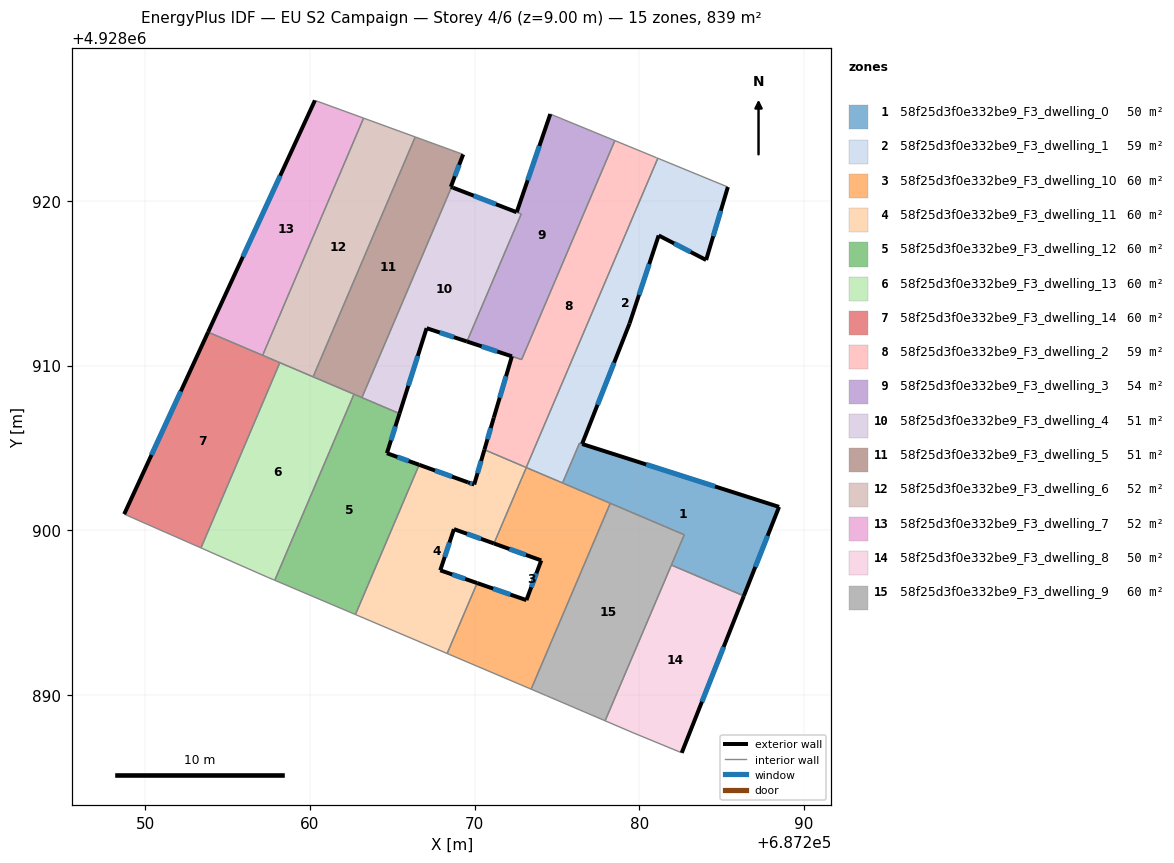
=== STOREY PLAN SPEC (per zone: floor XY polygon, exterior-wall plan segments, windows/doors) ===
zone 1: 58f25d3f0e332be9_F3_dwelling_0  (50.5 m²)
  floor: (687288.48, 4928901.42) (687286.34, 4928896.01) (687281.94, 4928897.88) (687282.73, 4928899.72) (687275.34, 4928902.87) (687276.37, 4928905.29) (687276.53, 4928905.23)
  exterior wall: (687288.48, 4928901.42) – (687276.53, 4928905.23)  [12.5 m]
    window: (687284.60, 4928902.66) – (687280.42, 4928903.99)  [4.6 m²]
  exterior wall: (687286.34, 4928896.01) – (687288.48, 4928901.42)  [5.8 m]
    window: (687287.04, 4928897.77) – (687287.79, 4928899.66)  [2.1 m²]
  interior walls: 6
zone 2: 58f25d3f0e332be9_F3_dwelling_1  (58.8 m²)
  floor: (687285.37, 4928920.84) (687284.05, 4928916.41) (687281.17, 4928917.90) (687279.40, 4928912.55) (687276.52, 4928905.24) (687276.37, 4928905.29) (687275.34, 4928902.87) (687273.13, 4928903.81) (687281.12, 4928922.58)
  exterior wall: (687284.05, 4928916.41) – (687285.37, 4928920.84)  [4.6 m]
    window: (687284.48, 4928917.85) – (687284.94, 4928919.40)  [1.7 m²]
  exterior wall: (687281.17, 4928917.90) – (687284.05, 4928916.41)  [3.2 m]
    window: (687282.11, 4928917.41) – (687283.12, 4928916.89)  [1.2 m²]
  exterior wall: (687279.40, 4928912.55) – (687281.17, 4928917.90)  [5.6 m]
    window: (687279.98, 4928914.29) – (687280.60, 4928916.16)  [2.1 m²]
  exterior wall: (687276.52, 4928905.24) – (687279.40, 4928912.55)  [7.9 m]
    window: (687277.46, 4928907.61) – (687278.47, 4928910.17)  [2.9 m²]
  interior walls: 5
zone 3: 58f25d3f0e332be9_F3_dwelling_10  (59.9 m²)
  floor: (687278.23, 4928901.64) (687273.43, 4928890.35) (687268.33, 4928892.51) (687270.15, 4928896.79) (687273.14, 4928895.76) (687274.04, 4928898.17) (687271.17, 4928899.20) (687273.14, 4928903.81)
  exterior wall: (687273.14, 4928895.76) – (687270.15, 4928896.79)  [3.2 m]
    window: (687272.17, 4928896.09) – (687271.13, 4928896.46)  [1.2 m²]
  exterior wall: (687274.04, 4928898.17) – (687273.14, 4928895.76)  [2.6 m]
    window: (687273.75, 4928897.38) – (687273.44, 4928896.54)  [0.9 m²]
  exterior wall: (687271.17, 4928899.20) – (687274.04, 4928898.17)  [3.0 m]
    window: (687272.11, 4928898.86) – (687273.11, 4928898.50)  [1.1 m²]
  interior walls: 6
zone 4: 58f25d3f0e332be9_F3_dwelling_11  (59.9 m²)
  floor: (687273.14, 4928903.81) (687271.17, 4928899.20) (687268.74, 4928900.07) (687267.91, 4928897.57) (687270.15, 4928896.79) (687268.33, 4928892.51) (687262.76, 4928894.88) (687266.63, 4928903.97) (687269.59, 4928902.91) (687269.97, 4928902.78) (687270.59, 4928904.89)
  exterior wall: (687268.74, 4928900.07) – (687271.17, 4928899.20)  [2.6 m]
    window: (687269.53, 4928899.78) – (687270.38, 4928899.48)  [0.9 m²]
  exterior wall: (687267.91, 4928897.57) – (687268.74, 4928900.07)  [2.6 m]
    window: (687268.18, 4928898.38) – (687268.47, 4928899.25)  [1.0 m²]
  exterior wall: (687270.15, 4928896.79) – (687267.91, 4928897.57)  [2.4 m]
    window: (687269.42, 4928897.04) – (687268.64, 4928897.31)  [0.9 m²]
  exterior wall: (687269.59, 4928902.91) – (687266.63, 4928903.97)  [3.1 m]
    window: (687268.63, 4928903.25) – (687267.60, 4928903.63)  [1.2 m²]
  exterior wall: (687269.97, 4928902.78) – (687269.59, 4928902.91)  [0.4 m]
    window: (687269.85, 4928902.82) – (687269.72, 4928902.86)  [0.1 m²]
  exterior wall: (687270.59, 4928904.89) – (687269.97, 4928902.78)  [2.2 m]
    window: (687270.39, 4928904.20) – (687270.18, 4928903.46)  [0.8 m²]
  interior walls: 7
zone 5: 58f25d3f0e332be9_F3_dwelling_12  (59.9 m²)
  floor: (687265.44, 4928907.08) (687264.67, 4928904.68) (687266.63, 4928903.97) (687262.76, 4928894.88) (687257.87, 4928896.96) (687262.67, 4928908.26)
  exterior wall: (687264.67, 4928904.68) – (687265.44, 4928907.08)  [2.5 m]
    window: (687264.92, 4928905.46) – (687265.19, 4928906.30)  [0.9 m²]
  exterior wall: (687266.63, 4928903.97) – (687264.67, 4928904.68)  [2.1 m]
    window: (687266.00, 4928904.20) – (687265.31, 4928904.45)  [0.8 m²]
  interior walls: 6
zone 6: 58f25d3f0e332be9_F3_dwelling_13  (59.9 m²)
  floor: (687262.67, 4928908.26) (687257.87, 4928896.96) (687257.40, 4928897.16) (687253.39, 4928898.92) (687258.17, 4928910.17)
  interior walls: 6
zone 7: 58f25d3f0e332be9_F3_dwelling_14  (59.9 m²)
  floor: (687258.17, 4928910.17) (687253.39, 4928898.92) (687248.72, 4928900.98) (687253.82, 4928912.03)
  exterior wall: (687253.82, 4928912.03) – (687248.72, 4928900.98)  [12.2 m]
    window: (687252.16, 4928908.43) – (687250.38, 4928904.57)  [4.5 m²]
  interior walls: 4
zone 8: 58f25d3f0e332be9_F3_dwelling_2  (59.2 m²)
  floor: (687281.03, 4928922.62) (687281.12, 4928922.58) (687273.13, 4928903.81) (687273.04, 4928903.85) (687272.90, 4928903.91) (687270.59, 4928904.89) (687271.16, 4928906.84) (687272.26, 4928910.56) (687272.85, 4928910.36) (687278.51, 4928923.66)
  exterior wall: (687271.16, 4928906.84) – (687270.59, 4928904.89)  [2.0 m]
    window: (687270.98, 4928906.20) – (687270.78, 4928905.52)  [0.7 m²]
  exterior wall: (687272.26, 4928910.56) – (687271.16, 4928906.84)  [3.9 m]
    window: (687271.91, 4928909.35) – (687271.52, 4928908.05)  [1.4 m²]
  interior walls: 8
zone 9: 58f25d3f0e332be9_F3_dwelling_3  (54.1 m²)
  floor: (687278.51, 4928923.66) (687272.85, 4928910.36) (687269.53, 4928911.46) (687272.83, 4928919.20) (687272.55, 4928919.31) (687274.59, 4928925.27)
  exterior wall: (687274.59, 4928925.27) – (687272.55, 4928919.31)  [6.3 m]
    window: (687273.93, 4928923.33) – (687273.22, 4928921.24)  [2.3 m²]
  exterior wall: (687269.53, 4928911.46) – (687272.26, 4928910.56)  [2.9 m]
    window: (687270.42, 4928911.16) – (687271.38, 4928910.85)  [1.1 m²]
  interior walls: 5
zone 10: 58f25d3f0e332be9_F3_dwelling_4  (50.5 m²)
  floor: (687272.83, 4928919.20) (687269.53, 4928911.46) (687267.08, 4928912.27) (687265.44, 4928907.08) (687263.16, 4928908.05) (687268.59, 4928920.83)
  exterior wall: (687268.69, 4928920.79) – (687268.59, 4928920.83)  [0.1 m]
  exterior wall: (687272.55, 4928919.31) – (687268.69, 4928920.79)  [4.1 m]
    window: (687271.29, 4928919.79) – (687269.94, 4928920.31)  [1.5 m²]
  exterior wall: (687267.08, 4928912.27) – (687269.53, 4928911.46)  [2.6 m]
    window: (687267.88, 4928912.00) – (687268.74, 4928911.72)  [0.9 m²]
  exterior wall: (687265.44, 4928907.08) – (687267.08, 4928912.27)  [5.4 m]
    window: (687265.97, 4928908.77) – (687266.55, 4928910.58)  [2.0 m²]
  interior walls: 4
zone 11: 58f25d3f0e332be9_F3_dwelling_5  (51.1 m²)
  floor: (687269.30, 4928922.82) (687268.55, 4928920.85) (687268.59, 4928920.83) (687263.16, 4928908.05) (687263.06, 4928908.09) (687260.19, 4928909.31) (687266.39, 4928923.88)
  exterior wall: (687268.55, 4928920.85) – (687269.30, 4928922.82)  [2.1 m]
    window: (687268.80, 4928921.49) – (687269.06, 4928922.18)  [0.8 m²]
  exterior wall: (687268.59, 4928920.83) – (687268.55, 4928920.85)  [0.0 m]
  interior walls: 6
zone 12: 58f25d3f0e332be9_F3_dwelling_6  (52.4 m²)
  floor: (687266.39, 4928923.88) (687260.19, 4928909.31) (687257.13, 4928910.62) (687263.26, 4928925.02)
  interior walls: 5
zone 13: 58f25d3f0e332be9_F3_dwelling_7  (52.4 m²)
  floor: (687263.26, 4928925.02) (687257.13, 4928910.62) (687253.82, 4928912.03) (687260.30, 4928926.10)
  exterior wall: (687260.30, 4928926.10) – (687253.82, 4928912.03)  [15.5 m]
    window: (687258.19, 4928921.52) – (687255.93, 4928916.60)  [5.7 m²]
  interior walls: 3
zone 14: 58f25d3f0e332be9_F3_dwelling_8  (50.4 m²)
  floor: (687286.34, 4928896.01) (687282.57, 4928886.49) (687279.61, 4928887.71) (687277.92, 4928888.43) (687281.94, 4928897.88)
  exterior wall: (687282.57, 4928886.49) – (687286.34, 4928896.01)  [10.2 m]
    window: (687283.80, 4928889.58) – (687285.12, 4928892.91)  [3.8 m²]
  interior walls: 4
zone 15: 58f25d3f0e332be9_F3_dwelling_9  (59.9 m²)
  floor: (687282.73, 4928899.72) (687277.92, 4928888.43) (687274.35, 4928889.96) (687273.43, 4928890.35) (687278.23, 4928901.64)
  interior walls: 6

=== DERIVED (storey summary) ===
Building: EU S2 Campaign
Storey: 4 of 6  (floor level z = 9.00 m)
Storey gross floor area: 838.9 m²
Zones on this storey: 15
  - 58f25d3f0e332be9_F3_dwelling_0: floor 50.5 m²; exterior wall 18.4 m (55.1 m²); 2 window(s) 6.7 m²; WWR 12.2%
  - 58f25d3f0e332be9_F3_dwelling_1: floor 58.8 m²; exterior wall 21.4 m (64.1 m²); 4 window(s) 7.8 m²; WWR 12.2%
  - 58f25d3f0e332be9_F3_dwelling_10: floor 59.9 m²; exterior wall 8.8 m (26.4 m²); 3 window(s) 3.2 m²; WWR 12.2%
  - 58f25d3f0e332be9_F3_dwelling_11: floor 59.9 m²; exterior wall 13.3 m (40.0 m²); 6 window(s) 4.9 m²; WWR 12.2%
  - 58f25d3f0e332be9_F3_dwelling_12: floor 59.9 m²; exterior wall 4.6 m (13.8 m²); 2 window(s) 1.7 m²; WWR 12.2%
  - 58f25d3f0e332be9_F3_dwelling_13: floor 59.9 m²
  - 58f25d3f0e332be9_F3_dwelling_14: floor 59.9 m²; exterior wall 12.2 m (36.5 m²); 1 window(s) 4.5 m²; WWR 12.2%
  - 58f25d3f0e332be9_F3_dwelling_2: floor 59.2 m²; exterior wall 5.9 m (17.7 m²); 2 window(s) 2.2 m²; WWR 12.2%
  - 58f25d3f0e332be9_F3_dwelling_3: floor 54.1 m²; exterior wall 9.2 m (27.5 m²); 2 window(s) 3.4 m²; WWR 12.2%
  - 58f25d3f0e332be9_F3_dwelling_4: floor 50.5 m²; exterior wall 12.3 m (36.8 m²); 3 window(s) 4.5 m²; WWR 12.1%
  - 58f25d3f0e332be9_F3_dwelling_5: floor 51.1 m²; exterior wall 2.2 m (6.5 m²); 1 window(s) 0.8 m²; WWR 12.0%
  - 58f25d3f0e332be9_F3_dwelling_6: floor 52.4 m²
  - 58f25d3f0e332be9_F3_dwelling_7: floor 52.4 m²; exterior wall 15.5 m (46.5 m²); 1 window(s) 5.7 m²; WWR 12.2%
  - 58f25d3f0e332be9_F3_dwelling_8: floor 50.4 m²; exterior wall 10.2 m (30.7 m²); 1 window(s) 3.8 m²; WWR 12.2%
  - 58f25d3f0e332be9_F3_dwelling_9: floor 59.9 m²
Zone adjacency (shared interzone walls):
  - 58f25d3f0e332be9_F3_dwelling_0 ↔ 58f25d3f0e332be9_F3_dwelling_1
  - 58f25d3f0e332be9_F3_dwelling_0 ↔ 58f25d3f0e332be9_F3_dwelling_10
  - 58f25d3f0e332be9_F3_dwelling_0 ↔ 58f25d3f0e332be9_F3_dwelling_8
  - 58f25d3f0e332be9_F3_dwelling_0 ↔ 58f25d3f0e332be9_F3_dwelling_9
  - 58f25d3f0e332be9_F3_dwelling_1 ↔ 58f25d3f0e332be9_F3_dwelling_10
  - 58f25d3f0e332be9_F3_dwelling_1 ↔ 58f25d3f0e332be9_F3_dwelling_2
  - 58f25d3f0e332be9_F3_dwelling_10 ↔ 58f25d3f0e332be9_F3_dwelling_11
  - 58f25d3f0e332be9_F3_dwelling_10 ↔ 58f25d3f0e332be9_F3_dwelling_9
  - 58f25d3f0e332be9_F3_dwelling_11 ↔ 58f25d3f0e332be9_F3_dwelling_12
  - 58f25d3f0e332be9_F3_dwelling_11 ↔ 58f25d3f0e332be9_F3_dwelling_2
  - 58f25d3f0e332be9_F3_dwelling_12 ↔ 58f25d3f0e332be9_F3_dwelling_13
  - 58f25d3f0e332be9_F3_dwelling_12 ↔ 58f25d3f0e332be9_F3_dwelling_4
  - 58f25d3f0e332be9_F3_dwelling_12 ↔ 58f25d3f0e332be9_F3_dwelling_5
  - 58f25d3f0e332be9_F3_dwelling_13 ↔ 58f25d3f0e332be9_F3_dwelling_14
  - 58f25d3f0e332be9_F3_dwelling_13 ↔ 58f25d3f0e332be9_F3_dwelling_5
  - 58f25d3f0e332be9_F3_dwelling_13 ↔ 58f25d3f0e332be9_F3_dwelling_6
  - 58f25d3f0e332be9_F3_dwelling_14 ↔ 58f25d3f0e332be9_F3_dwelling_6
  - 58f25d3f0e332be9_F3_dwelling_14 ↔ 58f25d3f0e332be9_F3_dwelling_7
  - 58f25d3f0e332be9_F3_dwelling_2 ↔ 58f25d3f0e332be9_F3_dwelling_3
  - 58f25d3f0e332be9_F3_dwelling_3 ↔ 58f25d3f0e332be9_F3_dwelling_4
  - 58f25d3f0e332be9_F3_dwelling_4 ↔ 58f25d3f0e332be9_F3_dwelling_5
  - 58f25d3f0e332be9_F3_dwelling_5 ↔ 58f25d3f0e332be9_F3_dwelling_6
  - 58f25d3f0e332be9_F3_dwelling_6 ↔ 58f25d3f0e332be9_F3_dwelling_7
  - 58f25d3f0e332be9_F3_dwelling_8 ↔ 58f25d3f0e332be9_F3_dwelling_9